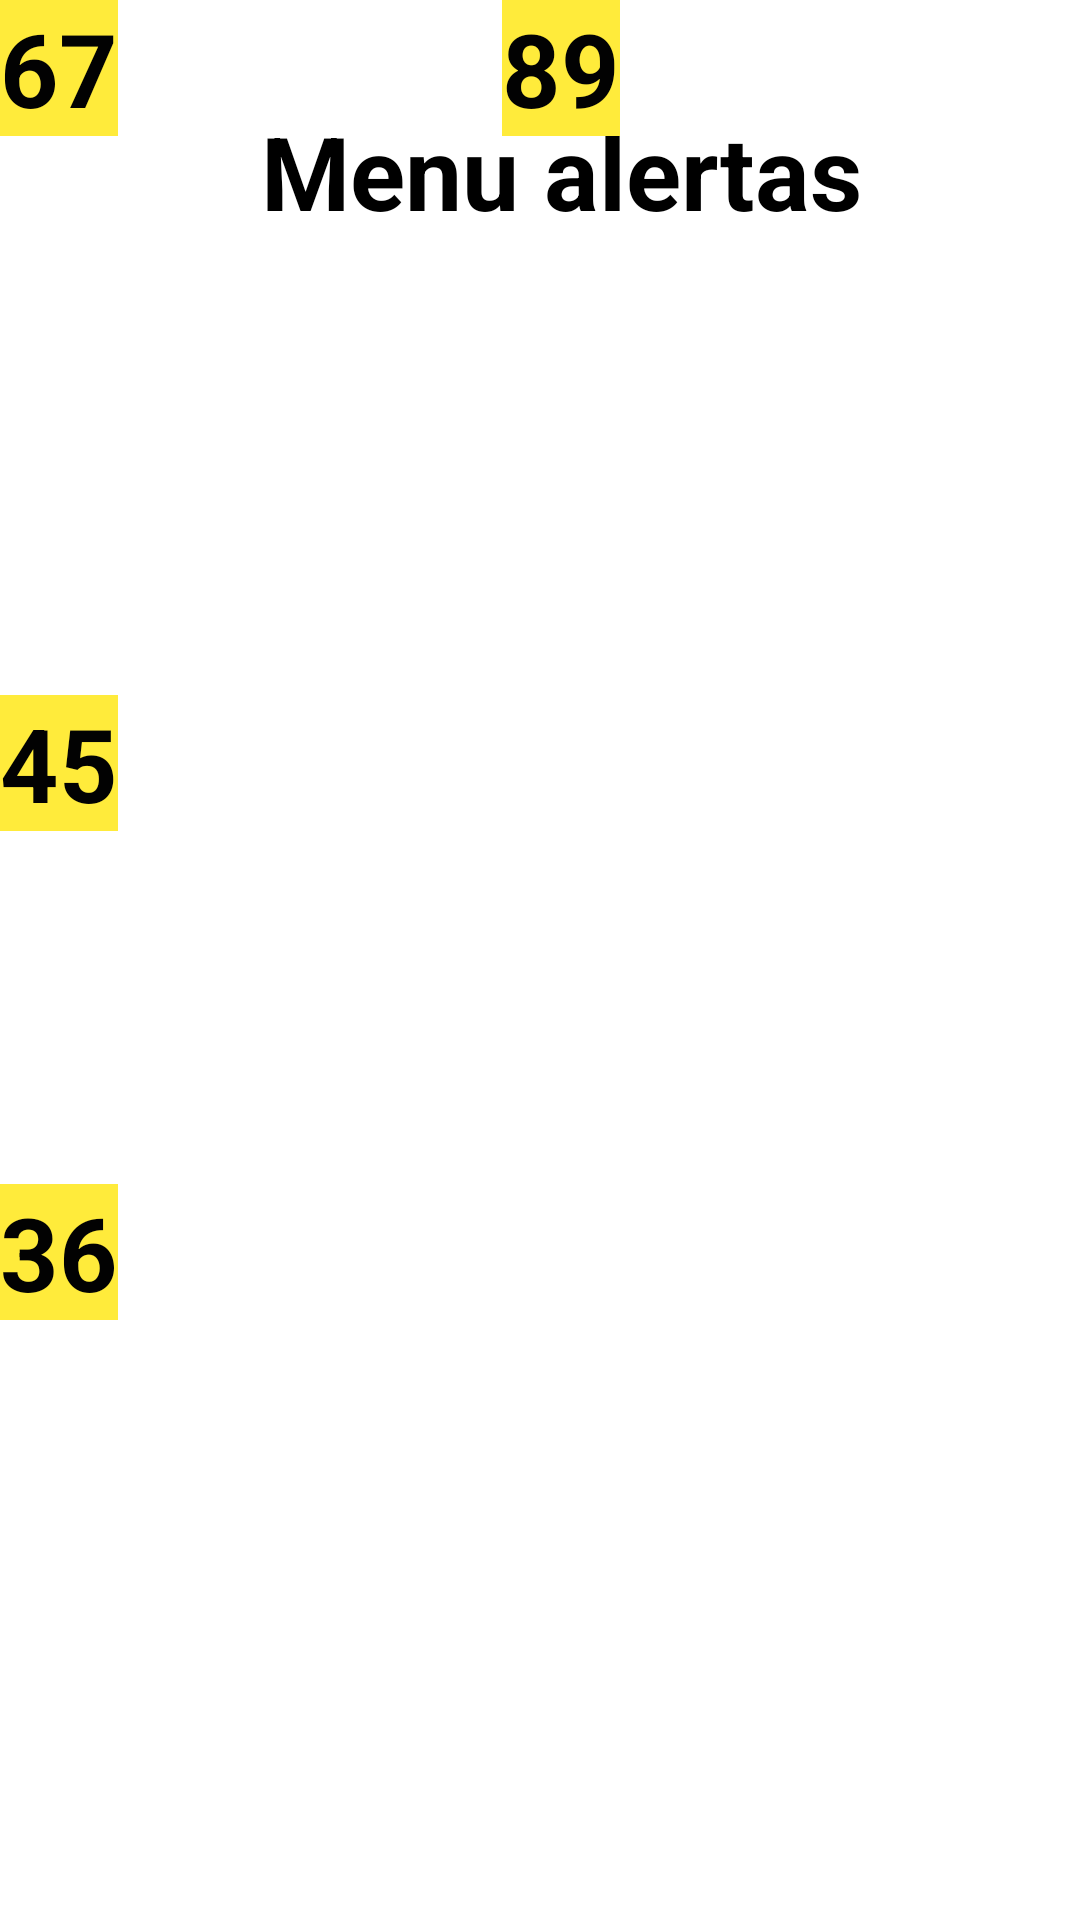

The Android layout XML behind this screen, and the referenced resources:
<!-- AndroidManifest.xml: application theme Theme.AppAlertas -->
<!-- res/layout/activity_menu_alertas_seguridad.xml -->
<?xml version="1.0" encoding="utf-8"?>
<androidx.constraintlayout.widget.ConstraintLayout xmlns:android="http://schemas.android.com/apk/res/android"
    xmlns:app="http://schemas.android.com/apk/res-auto"
    xmlns:tools="http://schemas.android.com/tools"
    android:layout_width="match_parent"
    android:layout_height="match_parent"
    tools:context=".menu_alertas_seguridad">

    <TextView
        android:id="@+id/textView37"
        android:layout_width="wrap_content"
        android:layout_height="wrap_content"
        android:background="#FF5722"
        android:text="45"
        android:textSize="34sp"
        android:textStyle="bold"
        tools:layout_editor_absoluteX="158dp"
        tools:layout_editor_absoluteY="239dp" />

    <TextView
        android:id="@+id/textView34"
        android:layout_width="wrap_content"
        android:layout_height="wrap_content"
        android:text="Menu alertas"
        android:textSize="34sp"
        android:textStyle="bold"
        app:layout_constraintBottom_toBottomOf="parent"
        app:layout_constraintEnd_toEndOf="parent"
        app:layout_constraintHorizontal_bias="0.545"
        app:layout_constraintStart_toStartOf="parent"
        app:layout_constraintTop_toTopOf="parent"
        app:layout_constraintVertical_bias="0.058" />

    <ImageView
        android:id="@+id/imageView17"
        android:layout_width="166dp"
        android:layout_height="163dp"
        android:layout_marginTop="36dp"
        app:layout_constraintTop_toBottomOf="@+id/textView34"
        app:srcCompat="@mipmap/accidente"
        tools:layout_editor_absoluteX="30dp" />

    <ImageView
        android:id="@+id/imageView18"
        android:layout_width="170dp"
        android:layout_height="163dp"
        android:layout_marginTop="36dp"
        app:layout_constraintTop_toBottomOf="@+id/textView34"
        app:srcCompat="@mipmap/asalto"
        tools:layout_editor_absoluteX="197dp" />

    <ImageView
        android:id="@+id/imageView19"
        android:layout_width="166dp"
        android:layout_height="163dp"
        app:layout_constraintTop_toBottomOf="@+id/imageView17"
        app:srcCompat="@mipmap/pandillaje"
        tools:layout_editor_absoluteX="31dp" />

    <ImageView
        android:id="@+id/imageView20"
        android:layout_width="169dp"
        android:layout_height="162dp"
        app:layout_constraintTop_toBottomOf="@+id/imageView18"
        app:srcCompat="@mipmap/violencia_fam"
        tools:layout_editor_absoluteX="197dp" />

    <TextView
        android:id="@+id/textView36"
        android:layout_width="wrap_content"
        android:layout_height="wrap_content"
        android:layout_marginTop="152dp"
        android:background="#FFEB3B"
        android:text="45"
        android:textColor="#020202"
        android:textSize="34sp"
        android:textStyle="bold"
        app:layout_constraintTop_toBottomOf="@+id/textView34"
        tools:layout_editor_absoluteX="158dp" />

    <TextView
        android:id="@+id/textView40"
        android:layout_width="wrap_content"
        android:layout_height="wrap_content"
        android:background="#FFEB3B"
        android:text="67"
        android:textColor="#020202"
        android:textSize="34sp"
        android:textStyle="bold"
        tools:layout_editor_absoluteX="327dp"
        tools:layout_editor_absoluteY="237dp" />

    <TextView
        android:id="@+id/textView41"
        android:layout_width="wrap_content"
        android:layout_height="wrap_content"
        android:layout_marginTop="116dp"
        android:background="#FFEB3B"
        android:text="36"
        android:textColor="#020202"
        android:textSize="34sp"
        android:textStyle="bold"
        app:layout_constraintTop_toBottomOf="@+id/imageView17"
        tools:layout_editor_absoluteX="158dp" />

    <TextView
        android:id="@+id/textView42"
        android:layout_width="wrap_content"
        android:layout_height="wrap_content"
        android:layout_marginStart="128dp"
        android:background="#FFEB3B"
        android:text="89"
        android:textColor="#020202"
        android:textSize="34sp"
        android:textStyle="bold"
        app:layout_constraintStart_toEndOf="@+id/textView41"
        tools:layout_editor_absoluteY="400dp" />
</androidx.constraintlayout.widget.ConstraintLayout>
<!-- resources referenced by this layout -->
<resources>
  <!-- mipmap accidente: png bitmap (mipmap-mdpi, 14025 bytes) -->
  <!-- mipmap asalto: png bitmap (mipmap-mdpi, 23435 bytes) -->
  <!-- mipmap pandillaje: png bitmap (mipmap-mdpi, 23395 bytes) -->
  <!-- mipmap violencia_fam: png bitmap (mipmap-mdpi, 14574 bytes) -->
</resources>
